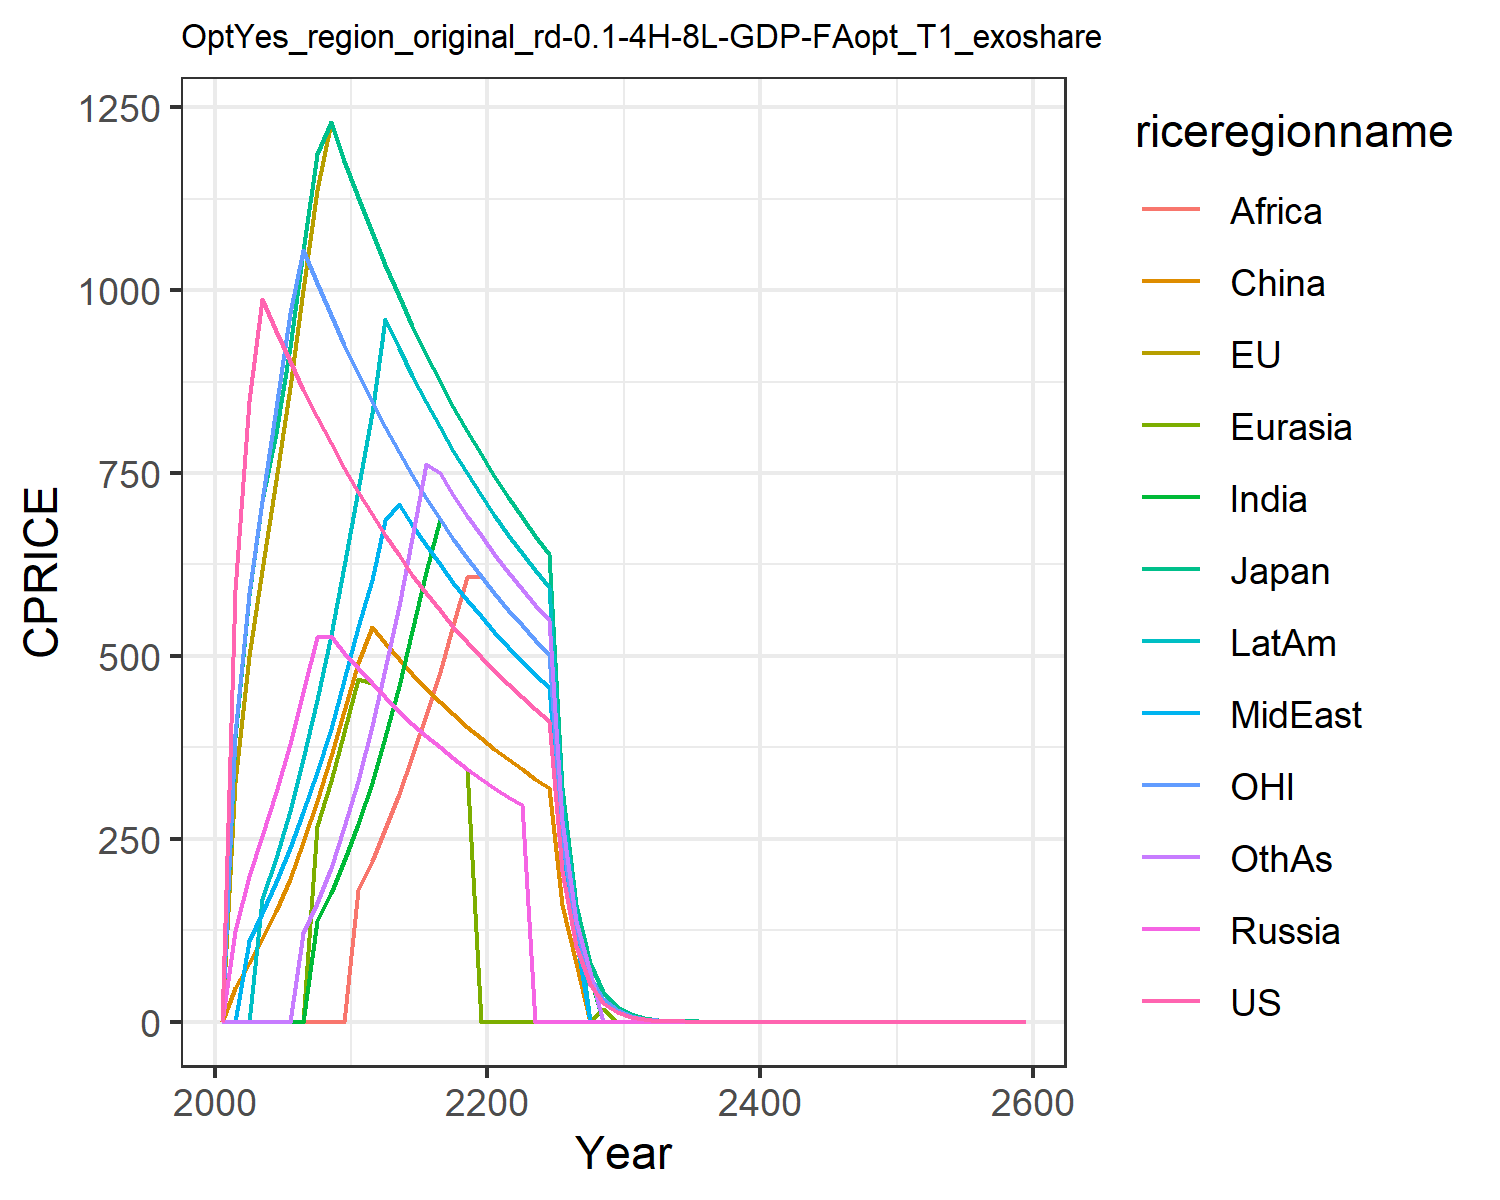

The data file committed next to this chart (first rows):
0.0, 0.0, 0.0, 0.0, 0.0, 0.0, 0.0, 0.0, 0.0, 0.0, 0.0, 0.0
589.9, 327.3, 388.3, 124.1, 0.0, 45.48, 0.0, 0.0, 0.0, 0.0, 392.7, 0.0
848.5, 499.9, 583, 198.5, 0.0, 80.53, 0.0, 110.6, 0.0, 0.0, 586.1, 0.0
988.4, 618.1, 711.4, 254.5, 0.0, 113.2, 0.0, 147.9, 0.0, 167.9, 712.3, 0.0
944.7, 740.5, 804.9, 314.2, 0.0, 151.5, 0.0, 190.6, 0.0, 223.7, 839.2, 0.0
903.1, 868.2, 922.5, 379.5, 0.0, 195.4, 0.0, 237.1, 0.0, 287.4, 968.6, 0.0
863.6, 1000, 1053, 450.7, 0.0, 245.9, 0.0, 287.1, 0.0, 359.6, 1056, 121.9
826.1, 1137, 1186, 526.3, 267.5, 302, 137, 341.4, 0.0, 440, 1010, 162
790.5, 1230, 1230, 527, 329.6, 363.2, 175.4, 400, 0.0, 528.1, 966.2, 209.7
756.6, 1177, 1177, 504.4, 395.6, 425.3, 219.5, 466.9, 0.0, 623.4, 924.8, 265.9
724.5, 1127, 1127, 483, 468.2, 490.8, 269.6, 538.9, 180, 727.1, 885.5, 329.7
693.9, 1079, 1079, 462.6, 462.6, 539.7, 325.8, 604.4, 219.7, 832.4, 848.1, 404.9
664.9, 1034, 1034, 443.3, 443.3, 517.1, 389.7, 686.3, 263.1, 960.4, 812.6, 482.3
637.3, 991.4, 991.4, 424.9, 424.9, 495.7, 459, 708.1, 310.8, 920.6, 778.9, 568
611.1, 950.6, 950.6, 407.4, 407.4, 475.3, 533.8, 679, 362.7, 882.7, 746.9, 661.4
586.2, 911.9, 911.9, 390.8, 390.8, 456, 614.1, 651.4, 418.6, 846.8, 716.5, 762.8
562.6, 875.1, 875.1, 375.1, 375.1, 437.6, 687.6, 625.1, 478.4, 812.6, 687.6, 750.1
540.1, 840.2, 840.2, 360.1, 360.1, 420.1, 660.2, 600.1, 541.7, 780.2, 660.2, 720.2
518.8, 807, 807, 345.9, 345.9, 403.5, 634.1, 576.4, 608.1, 749.4, 634.1, 691.7
498.5, 775.5, 775.5, 332.4, 0.0, 387.7, 609.3, 553.9, 609.3, 720.1, 609.3, 664.7
479.3, 745.5, 745.5, 319.5, 0.0, 372.8, 585.8, 532.5, 585.8, 692.3, 585.8, 639
461, 717.1, 717.1, 307.3, 0.0, 358.5, 563.4, 512.2, 563.4, 665.9, 563.4, 614.6
443.6, 690, 690, 295.7, 0.0, 345, 542.2, 492.9, 542.2, 640.8, 542.2, 591.5
427.1, 664.4, 664.4, 0.0, 0.0, 332.2, 522, 474.5, 522, 616.9, 522, 569.5
411.4, 640, 640, 0.0, 0.0, 320, 502.8, 457.1, 502.8, 594.3, 502.8, 548.5
205.7, 320, 320, 0.0, 0.0, 160, 251.4, 228.6, 251.4, 297.1, 251.4, 274.3
102.9, 160, 160, 0.0, 0.0, 80, 125.7, 114.3, 125.7, 148.6, 125.7, 137.1
51.43, 80, 80, 0.0, 0.0, 0.0, 62.85, 0.0, 0.0, 0.0, 62.85, 68.57
25.71, 40, 40, 0.0, 17.14, 0.0, 0.0, 0.0, 0.0, 0.0, 31.43, 0.0
12.86, 20, 20, 0.0, 0.0, 0.0, 0.0, 0.0, 0.0, 0.0, 15.71, 0.0
6.428, 9.999, 9.999, 0.0, 0.0, 0.0, 0.0, 0.0, 0.0, 0.0, 7.857, 0.0
3.214, 5, 5, 0.0, 0.0, 0.0, 0.0, 0.0, 0.0, 0.0, 3.928, 0.0
1.607, 2.5, 2.5, 1.071, 0.0, 0.0, 0.0, 0.0, 0.0, 0.0, 1.964, 0.0
0.8035, 1.25, 1.25, 0.0, 0.0, 0.0, 0.0, 0.0, 0.0, 0.0, 0.9821, 0.0
0.4018, 0.625, 0.625, 0.0, 0.0, 0.0, 0.0, 0.0, 0.0, 0.0, 0.491, 0.0
0.2009, 0.3125, 0.3125, 0.1339, 0.1339, 0.0, 0.0, 0.0, 0.0, 0.0, 0.2455, 0.0
0.1004, 0.1562, 0.1562, 0.06696, 0.06696, 0.0, 0.0, 0.0, 0.1228, 0.0, 0.1228, 0.0
0.05022, 0.07812, 0.07812, 0.03348, 0.03348, 0.0, 0.06138, 0.0558, 0.0, 0.0, 0.06138, 0.0
0.02511, 0.03906, 0.03906, 0.01674, 0.01674, 0.0, 0.03069, 0.0279, 0.0, 0.03627, 0.03069, 0.03348
0.01256, 0.01953, 0.01953, 0.00837, 0.00837, 0.009765, 0.01535, 0.01395, 0.0, 0.01814, 0.01535, 0.01674
0.006278, 0.009765, 0.009765, 0.004185, 0.004185, 0.004883, 0.007673, 0.006975, 0.007673, 0.009068, 0.007673, 0.0
0.003139, 0.004883, 0.004883, 0.002093, 0.002093, 0.002441, 0.003836, 0.003488, 0.003836, 0.004534, 0.003836, 0.004185
0.001569, 0.002441, 0.002441, 0.001046, 0.001046, 0.001221, 0.001918, 0.001744, 0.001918, 0.002267, 0.001918, 0.002093
0.0007847, 0.001221, 0.001221, 0.0005231, 0.0005231, 0.0006103, 0.0009591, 0.0008719, 0.0009591, 0.001133, 0.0009591, 0.001046
0.0003923, 0.0006103, 0.0006103, 0.0002616, 0.0002616, 0.0003052, 0.0004795, 0.0004359, 0.0004795, 0.0005667, 0.0004795, 0.0005231
0.0001962, 0.0003052, 0.0003052, 0.0001308, 0.0001308, 0.0001526, 0.0002398, 0.000218, 0.0002398, 0.0002834, 0.0002398, 0.0002616
9.808635669711856e-5, 0.0001526, 0.0001526, 6.539090446474569e-5, 6.539090446474569e-5, 7.628938854220321e-5, 0.0001199, 0.000109, 0.0001199, 0.0001417, 0.0001199, 0.0001308
4.904317834855928e-5, 7.628938854220321e-5, 7.628938854220321e-5, 3.2695452232372845e-5, 3.2695452232372845e-5, 3.814469427110161e-5, 5.9941662426016886e-5, 5.449242038728809e-5, 5.9941662426016886e-5, 7.084014650347448e-5, 5.9941662426016886e-5, 6.539090446474569e-5
2.452158917427964e-5, 3.814469427110161e-5, 3.814469427110161e-5, 1.6347726116186422e-5, 1.6347726116186422e-5, 1.9072347135550803e-5, 2.9970831213008443e-5, 2.7246210193644045e-5, 2.9970831213008443e-5, 3.542007325173724e-5, 2.9970831213008443e-5, 3.2695452232372845e-5
1.226079458713982e-5, 1.9072347135550803e-5, 1.9072347135550803e-5, 8.173863058093211e-6, 8.173863058093211e-6, 9.536173567775402e-6, 1.4985415606504222e-5, 1.3623105096822023e-5, 1.4985415606504222e-5, 1.771003662586862e-5, 1.4985415606504222e-5, 1.6347726116186422e-5
6.13039729356991e-6, 9.536173567775402e-6, 9.536173567775402e-6, 4.0869315290466056e-6, 4.0869315290466056e-6, 4.768086783887701e-6, 7.492707803252111e-6, 6.811552548411011e-6, 7.492707803252111e-6, 8.85501831293431e-6, 7.492707803252111e-6, 8.173863058093211e-6
3.065198646784955e-6, 4.768086783887701e-6, 4.768086783887701e-6, 2.0434657645233028e-6, 2.0434657645233028e-6, 2.3840433919438504e-6, 3.7463539016260554e-6, 3.4057762742055056e-6, 3.7463539016260554e-6, 4.427509156467155e-6, 3.7463539016260554e-6, 4.0869315290466056e-6
1.5325993233924775e-6, 2.3840433919438504e-6, 2.3840433919438504e-6, 1.0217328822616514e-6, 1.0217328822616514e-6, 1.1920216959719252e-6, 1.8731769508130277e-6, 1.7028881371027528e-6, 1.8731769508130277e-6, 2.2137545782335775e-6, 1.8731769508130277e-6, 2.0434657645233028e-6
7.662996616962388e-7, 1.1920216959719252e-6, 1.1920216959719252e-6, 5.108664411308257e-7, 5.108664411308257e-7, 5.960108479859626e-7, 9.365884754065138e-7, 8.514440685513764e-7, 9.365884754065138e-7, 1.1068772891167887e-6, 9.365884754065138e-7, 1.0217328822616514e-6
3.831498308481194e-7, 5.960108479859626e-7, 5.960108479859626e-7, 2.5543322056541285e-7, 2.5543322056541285e-7, 2.980054239929813e-7, 4.682942377032569e-7, 4.257220342756882e-7, 4.682942377032569e-7, 5.534386445583944e-7, 4.682942377032569e-7, 5.108664411308257e-7
1.915749154240597e-7, 2.980054239929813e-7, 2.980054239929813e-7, 1.2771661028270642e-7, 1.2771661028270642e-7, 1.4900271199649065e-7, 2.3414711885162846e-7, 2.128610171378441e-7, 2.3414711885162846e-7, 2.767193222791972e-7, 2.3414711885162846e-7, 2.5543322056541285e-7
9.578745771202984e-8, 1.4900271199649065e-7, 1.4900271199649065e-7, 6.385830514135321e-8, 6.385830514135321e-8, 7.450135599824533e-8, 1.1707355942581423e-7, 1.0643050856892205e-7, 1.1707355942581423e-7, 1.383596611395986e-7, 1.1707355942581423e-7, 1.2771661028270642e-7
4.789372885601492e-8, 7.450135599824533e-8, 7.450135599824533e-8, 3.1929152570676606e-8, 3.1929152570676606e-8, 3.725067799912266e-8, 5.8536779712907115e-8, 5.3215254284461025e-8, 5.8536779712907115e-8, 6.91798305697993e-8, 5.8536779712907115e-8, 6.385830514135321e-8
2.394686442800746e-8, 3.725067799912266e-8, 3.725067799912266e-8, 1.5964576285338303e-8, 1.5964576285338303e-8, 1.862533899956133e-8, 2.9268389856453558e-8, 2.6607627142230513e-8, 2.9268389856453558e-8, 3.458991528489965e-8, 2.9268389856453558e-8, 3.1929152570676606e-8
1.197343221400373e-8, 1.862533899956133e-8, 1.862533899956133e-8, 7.982288142669152e-9, 7.982288142669152e-9, 9.312669499780666e-9, 1.4634194928226779e-8, 1.3303813571115256e-8, 1.4634194928226779e-8, 1.7294957642449824e-8, 1.4634194928226779e-8, 1.5964576285338303e-8
